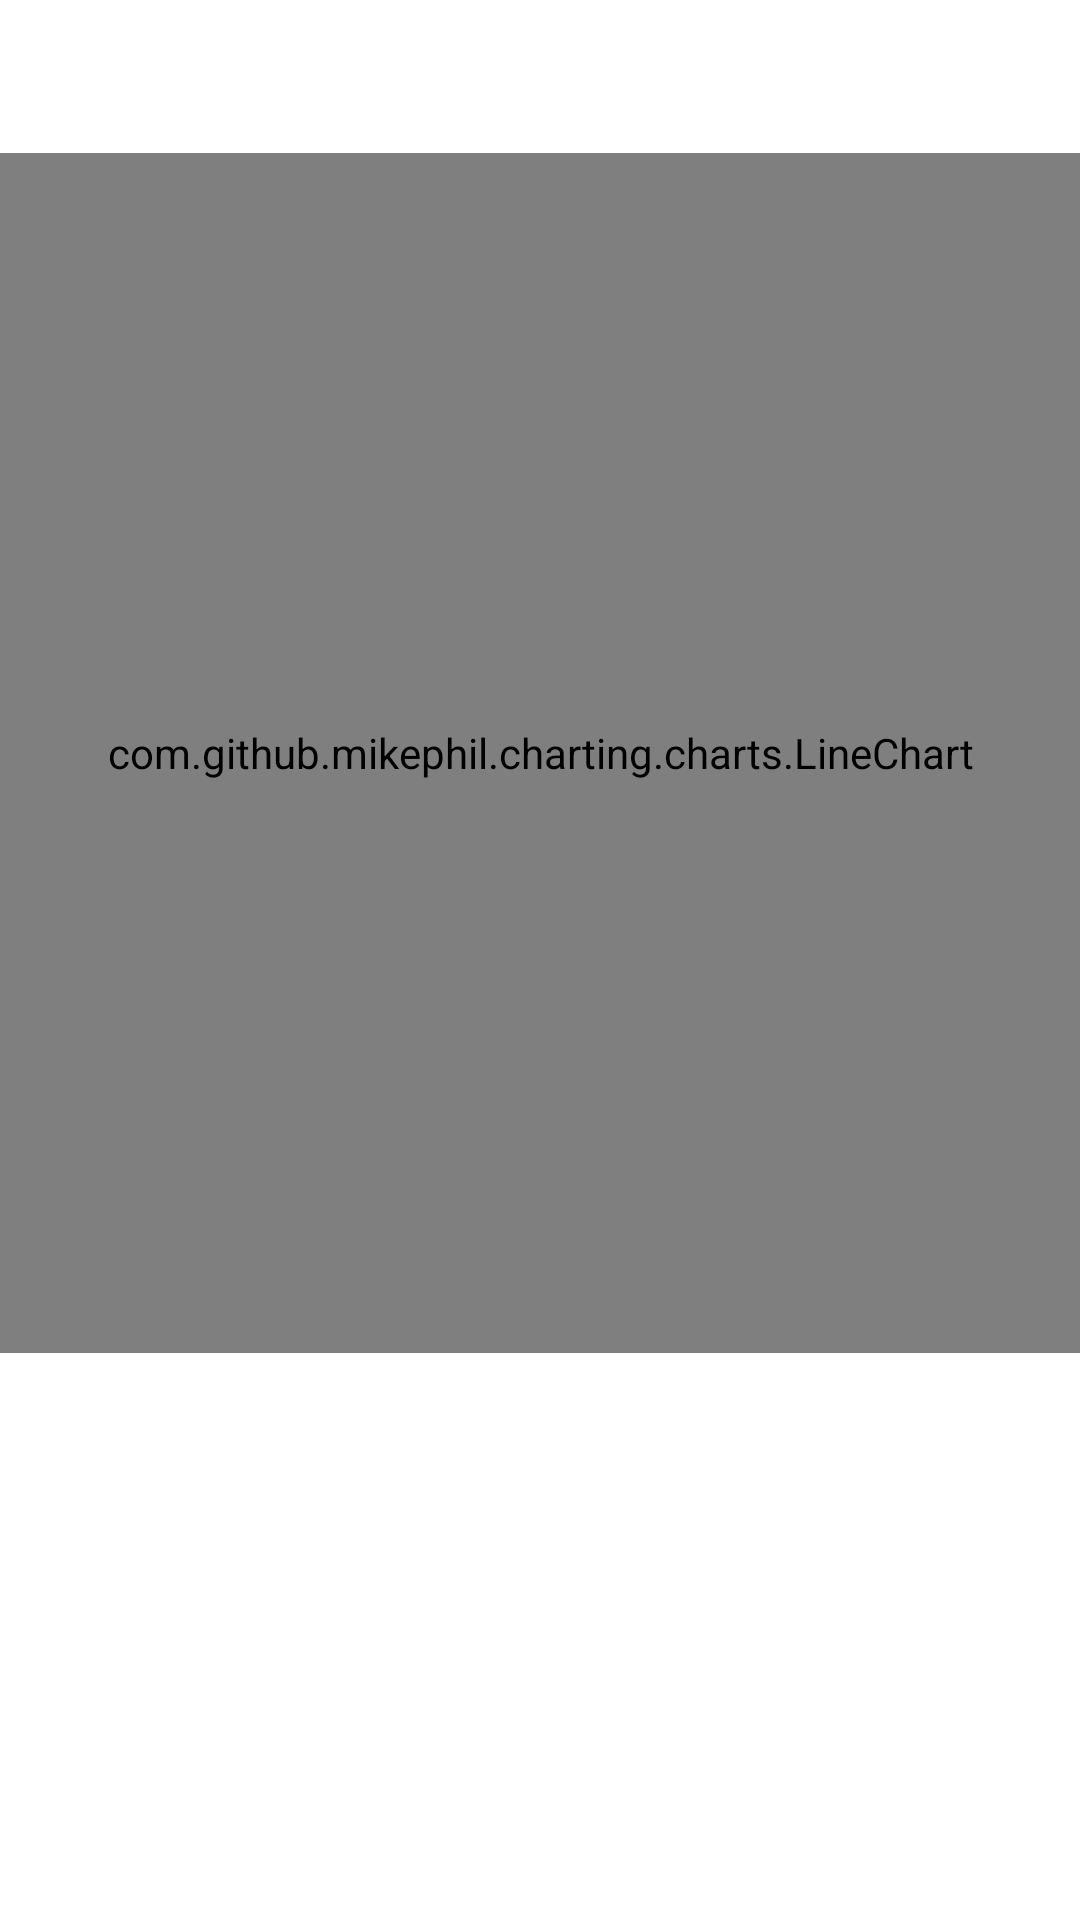

Layout XML and referenced resources for this Android screen:
<!-- AndroidManifest.xml: application theme Theme.TradeMapCloneDIO -->
<!-- res/layout/fragment_acao_detalhe.xml -->
<?xml version="1.0" encoding="utf-8"?>
<androidx.constraintlayout.widget.ConstraintLayout xmlns:android="http://schemas.android.com/apk/res/android"
    xmlns:app="http://schemas.android.com/apk/res-auto"
    xmlns:tools="http://schemas.android.com/tools"
    android:layout_width="match_parent"
    android:layout_height="match_parent">

    <com.github.mikephil.charting.charts.LineChart
        android:id="@+id/lineChart"
        android:layout_width="0dp"
        android:layout_height="400dp"
        android:layout_marginTop="16dp"
        app:layout_constraintEnd_toEndOf="parent"
        app:layout_constraintStart_toStartOf="parent"
        app:layout_constraintTop_toBottomOf="@+id/textViewCodigo" />

    <TextView
        android:id="@+id/textViewCodigo"
        android:layout_width="wrap_content"
        android:layout_height="wrap_content"
        android:layout_marginStart="24dp"
        android:layout_marginTop="16dp"
        tools:text="IBOV"
        android:textStyle="bold"
        app:layout_constraintStart_toStartOf="parent"
        app:layout_constraintTop_toTopOf="parent" />

    <TextView
        android:id="@+id/textViewValor"
        android:layout_width="wrap_content"
        android:layout_height="wrap_content"
        android:layout_marginEnd="24dp"
        android:textStyle="bold"
        app:layout_constraintEnd_toEndOf="parent"
        app:layout_constraintTop_toTopOf="@+id/textViewCodigo"
        tools:text="R$ 100" />

</androidx.constraintlayout.widget.ConstraintLayout>
<!-- resources referenced by this layout -->
<resources>
  <style name="Theme.TradeMapCloneDIO" parent="Theme.MaterialComponents.DayNight.DarkActionBar">
  		
  		<item name="colorPrimary">@color/colorPrimary</item>
  		<item name="colorPrimaryVariant">@color/colorAccent</item>
  		<item name="colorOnPrimary">@color/white</item>
  		
  	</style>
  <color name="colorPrimary">#181818</color>
  <color name="colorAccent">#1C5A55</color>
  <color name="white">#FFFFFFFF</color>
</resources>
